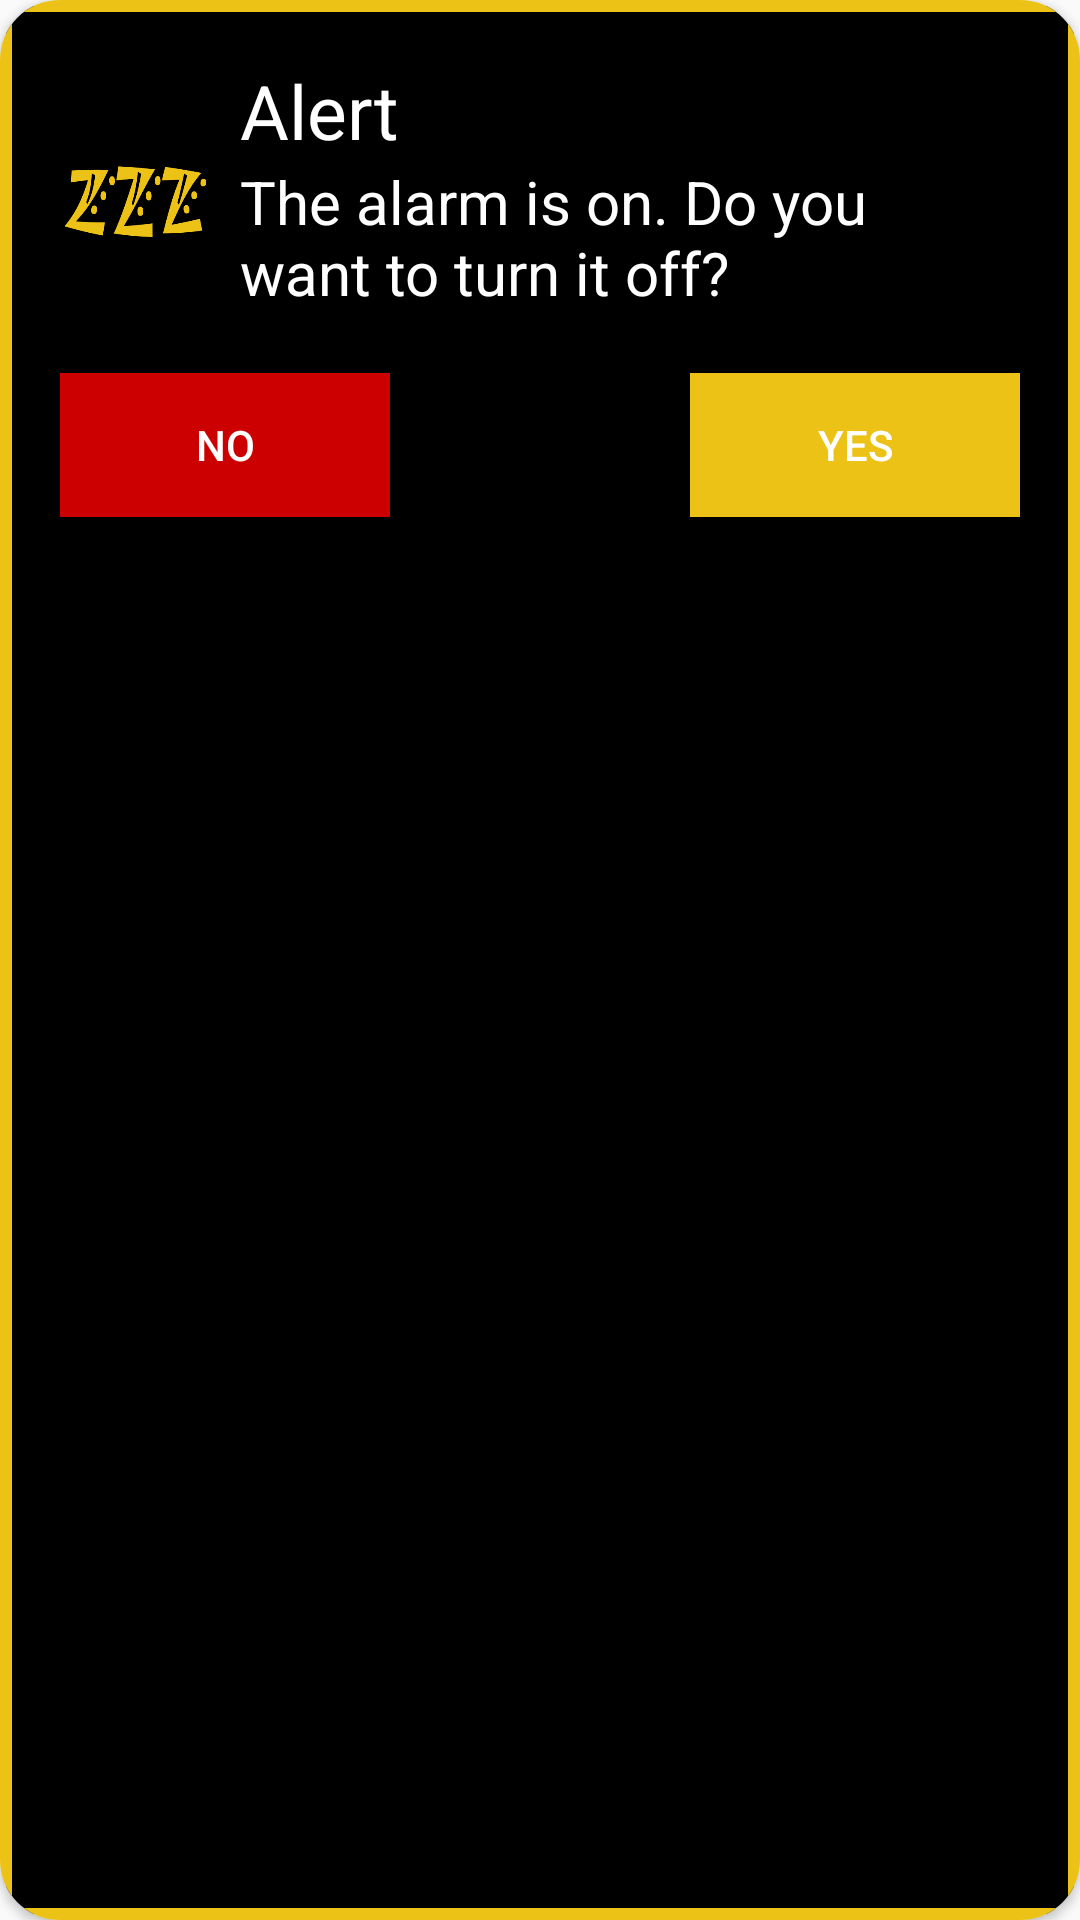

Produce the Android XML layout that renders to this screen, including the resource entries it uses.
<!-- AndroidManifest.xml: application theme AppTheme -->
<!-- res/layout/stop_alarm_dailog.xml -->
<?xml version="1.0" encoding="utf-8"?>

<android.support.v7.widget.CardView xmlns:android="http://schemas.android.com/apk/res/android"
    android:layout_width="match_parent"
    android:layout_height="wrap_content"
    xmlns:card_view="http://schemas.android.com/apk/res-auto"
    android:orientation="vertical"
    android:layout_marginLeft="20dp"
    android:layout_marginRight="20dp"
    android:layout_marginTop="10dp"
    card_view:cardCornerRadius="20dp"
    android:background="@drawable/tv_backgound_yellow"
    >

<LinearLayout
    xmlns:android="http://schemas.android.com/apk/res/android" android:layout_width="match_parent"
    android:layout_height="match_parent"
    android:orientation="vertical"
    android:padding="20dp"
    android:background="@drawable/tv_backgound_yellow"
    >

    <RelativeLayout
        android:layout_width="match_parent"
        android:layout_height="wrap_content">
        <ImageView
            android:layout_width="50dp"
            android:layout_height="50dp"
            android:src="@drawable/splash"
            android:layout_alignParentStart="true"
            android:layout_alignParentLeft="true"
            android:id="@+id/iv_note_"
            android:layout_centerVertical="true"
            android:layout_marginRight="10dp"/>

        <TextView
            android:layout_width="wrap_content"
            android:layout_height="wrap_content"
            android:text="Alert"
            android:textSize="25sp"
            android:textColor="@color/colorWhite"
            android:layout_toRightOf="@+id/iv_note_"
            android:id="@+id/tv_note_"/>

        <TextView
            android:layout_width="250dp"
            android:layout_height="wrap_content"
            android:text="The alarm is on. Do you want to turn it off?"
            android:textSize="20sp"
            android:layout_toRightOf="@+id/iv_note_"
            android:layout_below="@+id/tv_note_"
            android:layout_marginBottom="10dp"
            android:textColor="@color/colorWhite"/>

    </RelativeLayout>

    
        
        
        
        
        
        
        
        
        
        

    <RelativeLayout
        android:layout_width="match_parent"
        android:layout_height="wrap_content"
        >

        <Button
            android:layout_width="110dp"
            android:layout_height="wrap_content"
            android:textColor="@color/colorWhite"
            android:text="No"
            android:background="@android:color/holo_red_dark"
            android:layout_marginTop="10dp"
            android:id="@+id/btn_cancel_note"
            />
        <Button
            android:layout_width="110dp"
            android:layout_height="wrap_content"
            android:textColor="@color/colorWhite"
            android:text="Yes"
            android:background="@color/colorYellow"
            android:layout_marginTop="10dp"
        android:layout_alignParentRight="true"
            android:gravity="center"
            android:id="@+id/btn_save_note"
            />
    </RelativeLayout>

</LinearLayout>
</android.support.v7.widget.CardView>
<!-- resources referenced by this layout -->
<resources>
  <color name="colorWhite">#ffffff</color>
  <color name="colorYellow">#ECC216</color>
  <!-- drawable splash: png bitmap (drawable, 13349 bytes) -->
  <!-- drawable tv_backgound (drawable) -->
  <?xml version="1.0" encoding="utf-8"?>
  
  <shape xmlns:android="http://schemas.android.com/apk/res/android" android:shape="rectangle" >
  
      <stroke android:width="2dip" android:color="@color/colorWhite"/>
  </shape>
  <!-- drawable tv_backgound_yellow (drawable) -->
  <?xml version="1.0" encoding="utf-8"?>
  
  <shape xmlns:android="http://schemas.android.com/apk/res/android" android:shape="rectangle" >
  
      <stroke  android:width="4dip" android:color="@color/colorYellow" />
      <solid android:color="@color/colorBlack" />
  </shape>
  <style name="AppTheme" parent="Base.Theme.AppCompat.Light.DarkActionBar">
          
          <item name="colorPrimary">@color/colorYellow</item>
          <item name="colorPrimaryDark">@color/colorYellow</item>
          <item name="colorAccent">@color/colorYellow</item>
      </style>
  <color name="colorBlack">#000000</color>
</resources>
